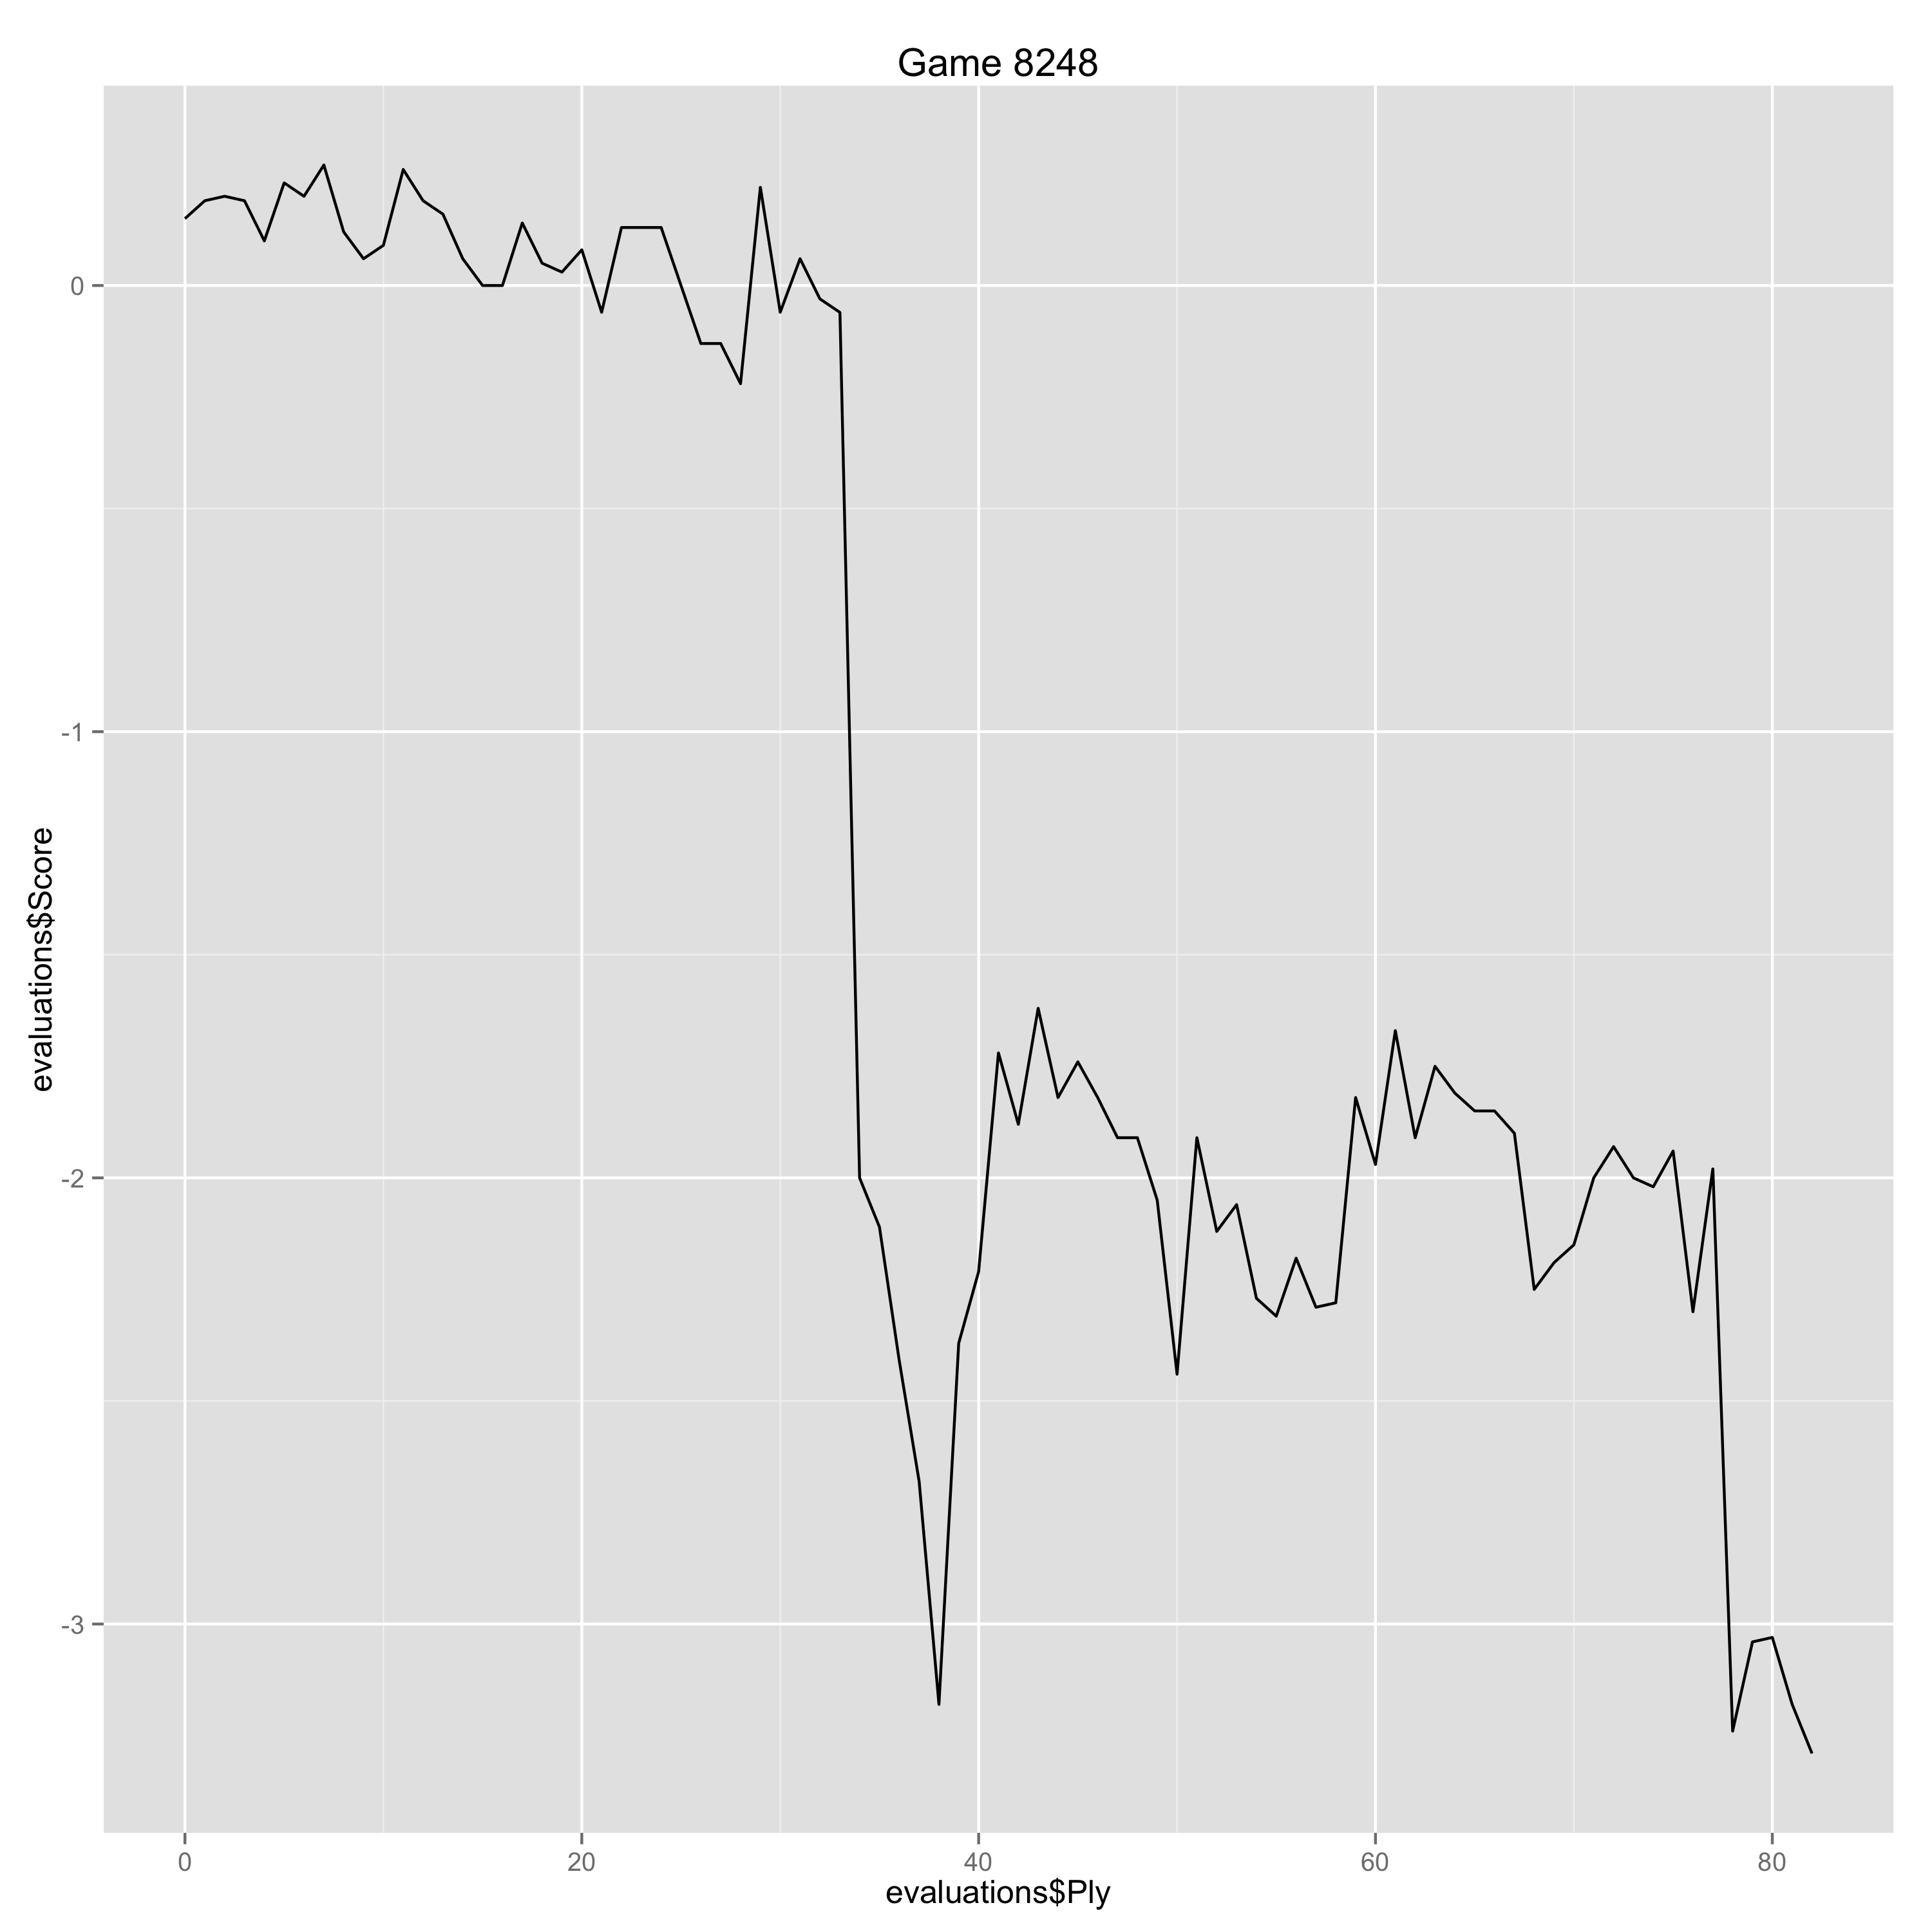

Values plotted in this chart, from the file beside it:
Ply, Move, White, Black, Score, Eval, Comment
0, [1], d4, , 0.15, 0.15, 
1, [1], , Nf6, 0.19, -0.04, 
2, [2], c4, , 0.2, 0.01, 
3, [2], , e6, 0.19, 0.01, 
4, [3], Nc3, , 0.1, -0.09, 
5, [3], , Bb4, 0.23, -0.13, 
6, [4], e3, , 0.2, -0.03, 
7, [4], , O-O, 0.27, -0.07, 
8, [5], Ne2, , 0.12, -0.15, 
9, [5], , d5, 0.06, 0.06, 
10, [6], a3, , 0.09, 0.03, 
11, [6], , Be7, 0.26, -0.17, 
12, [7], cxd5, , 0.19, -0.07, 
13, [7], , Nxd5, 0.16, 0.03, 
14, [8], g3, , 0.06, -0.1, 
15, [8], , Nxc3, 0.0, 0.06, 
16, [9], Nxc3, , 0.0, 0.0, 
17, [9], , c5, 0.14, -0.14, 
18, [10], d5, , 0.05, -0.09, 
19, [10], , Bf6, 0.03, 0.02, 
20, [11], Bg2, , 0.08, 0.05, 
21, [11], , Bxc3+, -0.06, 0.14, 
22, [12], bxc3, , 0.13, 0.19, 
23, [12], , exd5, 0.13, 0.0, 
24, [13], O-O, , 0.13, 0.0, 
25, [13], , Nc6, 0.0, 0.13, 
26, [14], Bxd5, , -0.13, -0.13, 
27, [14], , Bh3, -0.13, 0.0, 
28, [15], Re1, , -0.22, -0.09, 
29, [15], , Qf6, 0.22, -0.44, 
30, [16], Rb1, , -0.06, -0.28, 
31, [16], , Ne5, 0.06, -0.12, 
32, [17], f4, , -0.03, -0.09, 
33, [17], , Qg6, -0.06, 0.03, 
34, [18], Qb3, , -2.0, -1.94, Erreur
35, [18], , Be6, -2.11, 0.11, 
36, [19], Rd1, , -2.41, -0.3, 
37, [19], , Rad8, -2.68, 0.27, 
38, [20], Rb2, , -3.18, -0.5, 
39, [20], , Rxd5, -2.37, -0.81, 
40, [21], Rxd5, , -2.21, 0.16, 
41, [21], , Nd3, -1.72, -0.49, 
42, [22], f5, , -1.88, -0.16, 
43, [22], , Bxf5, -1.62, -0.26, 
44, [23], Qd1, , -1.82, -0.2, 
45, [23], , Nxb2, -1.74, -0.08, 
46, [24], Bxb2, , -1.82, -0.08, 
47, [24], , Bc2, -1.91, 0.09, 
48, [25], Qd2, , -1.91, 0.0, 
49, [25], , h6, -2.05, 0.14, 
50, [26], c4, , -2.44, -0.39, 
51, [26], , b6, -1.91, -0.53, 
52, [27], Rd6, , -2.12, -0.21, 
53, [27], , Qe4, -2.06, -0.06, 
54, [28], Qc3, , -2.27, -0.21, 
55, [28], , f6, -2.31, 0.04, 
56, [29], Rd2, , -2.18, 0.13, 
57, [29], , Ba4, -2.29, 0.11, 
58, [30], Qd3, , -2.28, 0.01, 
59, [30], , Qe8, -1.82, -0.46, 
... 23 more rows
